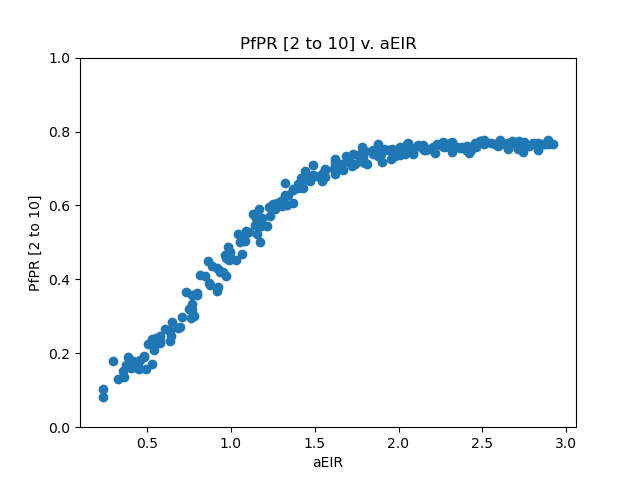

Values plotted in this chart, from the file beside it:
, aEIR, PfPR_2to10
0, 0.0, 0.0
1, 2.899, 0.1819
2, 3.784, 0.247
3, 9.009, 0.4201
4, 5.766, 0.3257
5, 2.273, 0.1528
6, 3.799, 0.2265
7, 9.848, 0.4748
8, 6.554, 0.4119
9, 6.083, 0.3008
10, 2.442, 0.1901
11, 5.892, 0.3338
12, 5.123, 0.2994
13, 3.777, 0.2357
14, 6.269, 0.3577
15, 2.461, 0.1741
16, 5.839, 0.2967
17, 14.66, 0.5898
18, 35.3, 0.6861
19, 11.73, 0.4675
20, 33.87, 0.678
21, 17.36, 0.5971
22, 23.66, 0.6458
23, 17.31, 0.5955
24, 14.21, 0.5668
25, 13.59, 0.5768
26, 26.1, 0.6596
27, 26.88, 0.6466
28, 17.17, 0.5708
29, 10.75, 0.4515
30, 41.89, 0.7168
31, 27.53, 0.694
32, 21.73, 0.6011
33, 34.85, 0.6842
34, 20.33, 0.5974
35, 9.835, 0.4629
36, 31.07, 0.7103
37, 36.46, 0.6986
38, 41.84, 0.685
39, 41.95, 0.7256
40, 90.34, 0.7245
41, 142.8, 0.7515
42, 102.5, 0.7382
43, 137.6, 0.7563
44, 46.38, 0.6954
45, 74.82, 0.7467
46, 50.44, 0.7252
47, 53.84, 0.7382
48, 78.88, 0.7462
49, 109.8, 0.7389
50, 111.7, 0.7652
51, 169.5, 0.7663
52, 187.8, 0.7574
53, 186.3, 0.7699
54, 201.4, 0.7679
55, 285.5, 0.769
56, 183.7, 0.7617
57, 675.3, 0.7686
58, 324.2, 0.777
59, 390.9, 0.7596
... 190 more rows
